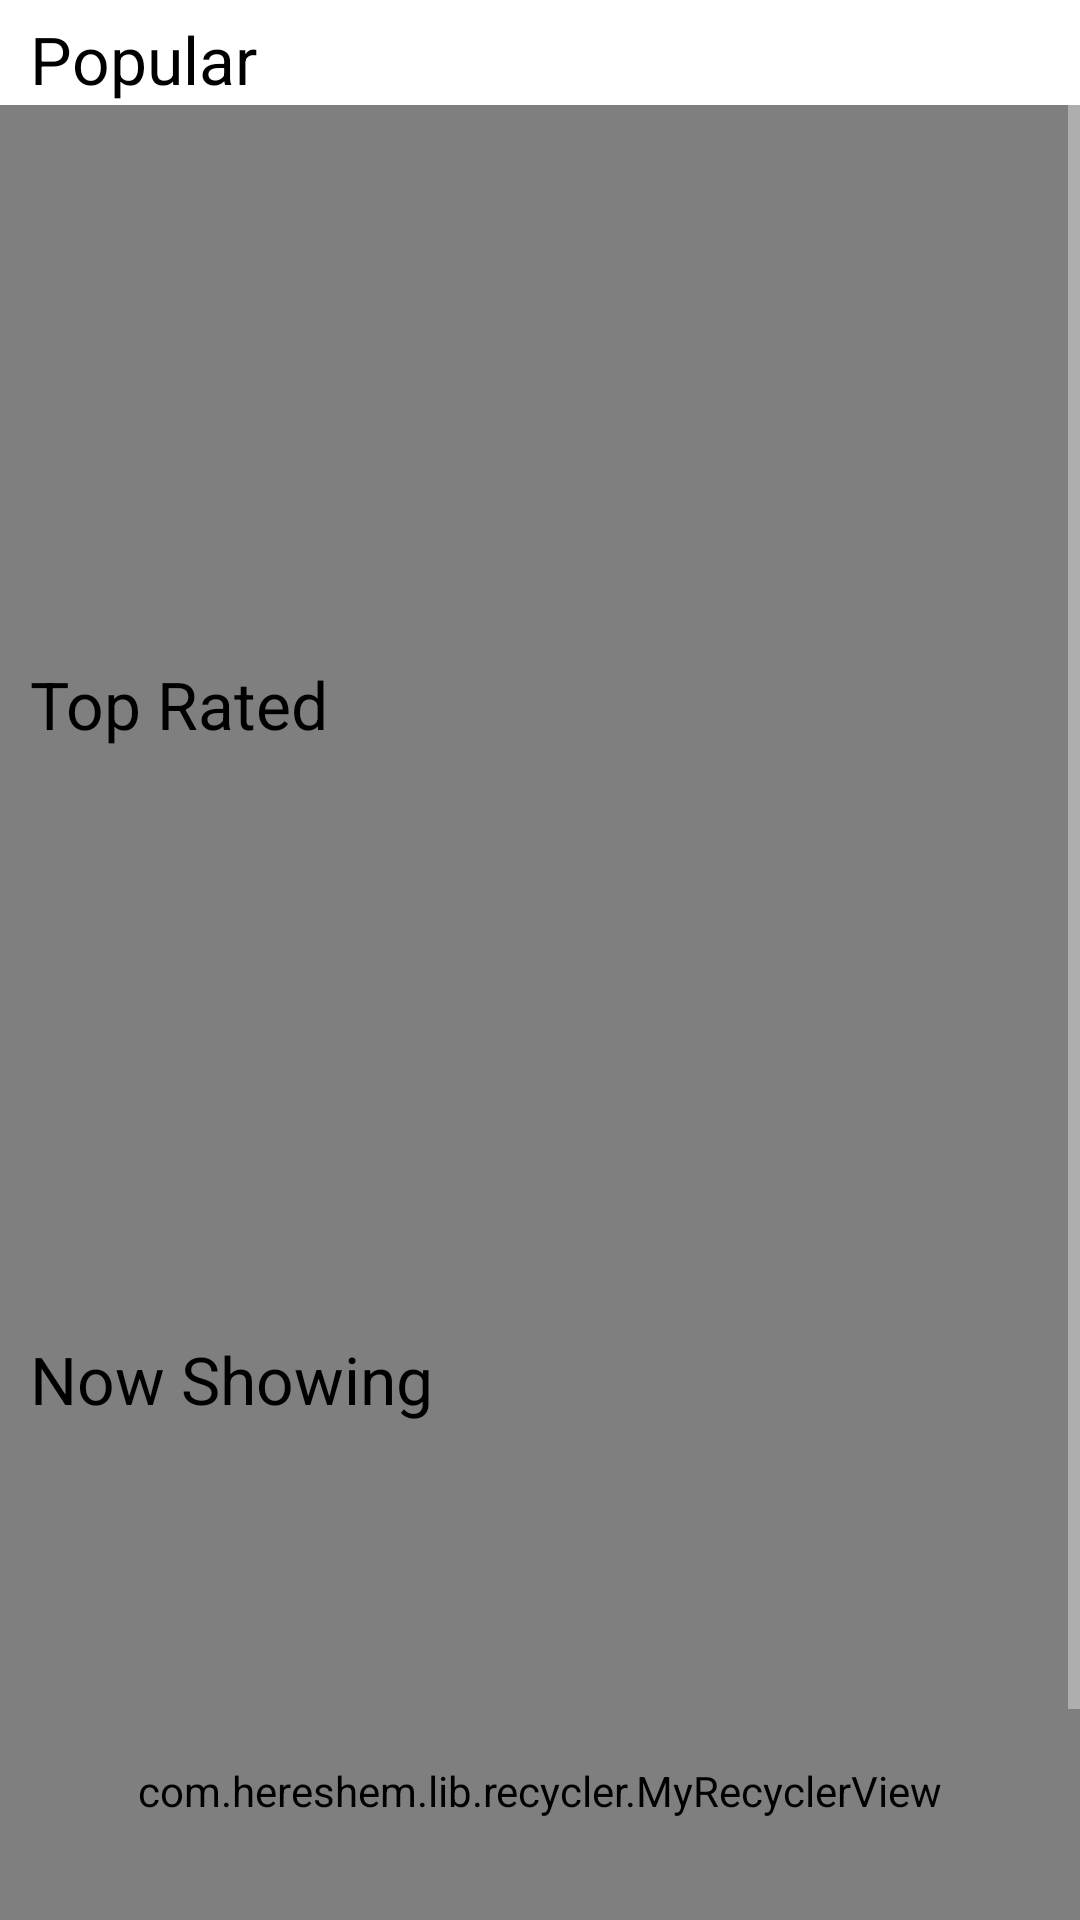

Here is an Android app screen rendered from its layout file. Give the layout XML and the strings, colors and styles it references.
<!-- AndroidManifest.xml: activity theme NoActionBar -->
<!-- res/layout/activity_main.xml -->
<?xml version="1.0" encoding="utf-8"?>
 <ScrollView
    android:layout_width="match_parent"
    android:layout_height="wrap_content"
    android:background="#ffffff"
    xmlns:android="http://schemas.android.com/apk/res/android">

    <FrameLayout xmlns:android="http://schemas.android.com/apk/res/android"
        xmlns:app="http://schemas.android.com/apk/res-auto"
        xmlns:tools="http://schemas.android.com/tools"
        android:layout_width="match_parent"
        android:layout_height="wrap_content"
        tools:context=".MainActivity"
        android:orientation="vertical">

        <TextView
            android:id="@+id/popularMovies"
            android:layout_width="match_parent"
            android:layout_height="wrap_content"
            android:text="Popular"
            android:layout_marginTop="5dp"
            android:layout_marginLeft="10dp"
            android:textAppearance="@style/Base.TextAppearance.AppCompat.Large"
            android:textColor="#000000"/>

        <com.hereshem.lib.recycler.MyRecyclerView
            android:id="@+id/popularRecyclerView"
            android:layout_width="match_parent"
            android:layout_height="match_parent"
            android:layout_marginTop="35dp"
            android:orientation="horizontal"/>

        <TextView
            android:id="@+id/topRatedMovies"
            android:layout_width="match_parent"
            android:layout_height="wrap_content"
            android:layout_marginLeft="10dp"
            android:layout_marginTop="220dp"
            android:text="Top Rated"
            android:textAppearance="@style/Base.TextAppearance.AppCompat.Large"
            android:textColor="#000000" />

        <com.hereshem.lib.recycler.MyRecyclerView
            android:id="@+id/topRatedRecyclerView"
            android:layout_width="match_parent"
            android:layout_height="match_parent"
            android:layout_marginTop="250dp"/>

        <TextView
            android:id="@+id/nowShowingMovies"
            android:layout_width="match_parent"
            android:layout_height="wrap_content"
            android:layout_marginLeft="10dp"
            android:layout_marginTop="445dp"
            android:text="Now Showing"
            android:textAppearance="@style/Base.TextAppearance.AppCompat.Large"
            android:textColor="#000000" />

        <com.hereshem.lib.recycler.MyRecyclerView
            android:id="@+id/nowShowingRecyclerView"
            android:layout_width="match_parent"
            android:layout_height="match_parent"
            android:layout_marginTop="475dp"/>
         <TextView
             android:id="@+id/upcomingMovies"
             android:layout_width="match_parent"
             android:layout_height="wrap_content"
             android:layout_marginLeft="10dp"
             android:layout_marginTop="670dp"
             android:text="Upcoming"
             android:textAppearance="@style/Base.TextAppearance.AppCompat.Large"
             android:textColor="#000000" />

        <com.hereshem.lib.recycler.MyRecyclerView
            android:id="@+id/upcomingRecyclerView"
            android:layout_width="match_parent"
            android:layout_height="match_parent"
            android:layout_marginTop="700dp"/>
         <ProgressBar
             android:id="@+id/progressBar"
             android:layout_width="wrap_content"
             android:layout_height="wrap_content"
             android:layout_gravity="center"
             android:visibility="gone" />
    </FrameLayout>

</ScrollView>
<!-- resources referenced by this layout -->
<resources>
  <style name="NoActionBar" parent="Theme.AppCompat.NoActionBar">
          <item name="colorPrimary">@color/colorPrimary</item>
          <item name="colorPrimaryDark">@color/colorPrimaryDark</item>
          <item name="colorAccent">@color/colorAccent</item>
          <item name="android:statusBarColor">@android:color/transparent</item>
      </style>
  <color name="colorPrimary">#000000</color>
  <color name="colorPrimaryDark">#303F9F</color>
  <color name="colorAccent">#FFDE03</color>
</resources>
